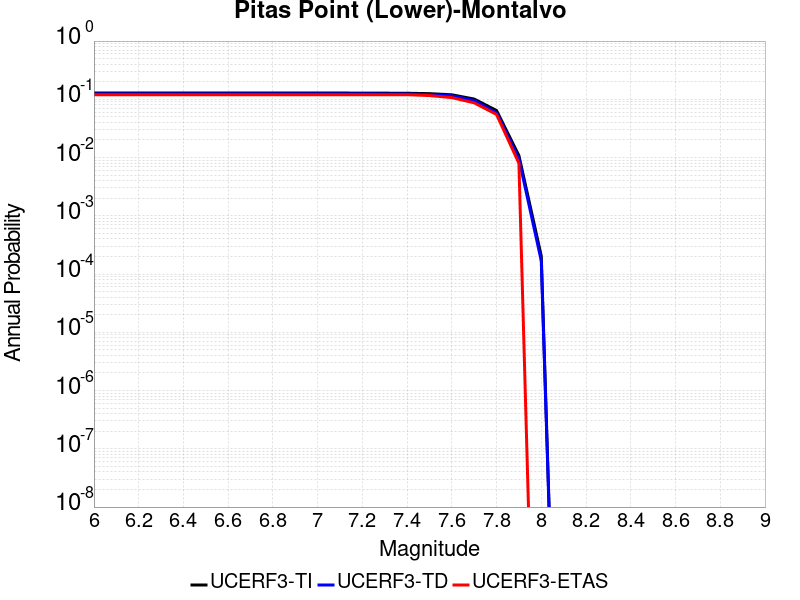

Values plotted in this chart, from the file beside it:
Magnitude, UCERF3-TI Prob, UCERF3-TD Prob, UCERF3-ETAS Prob
6.0, 0.1281, 0.1242, 0.12
6.1, 0.1281, 0.1242, 0.12
6.2, 0.1281, 0.1242, 0.12
6.3, 0.1281, 0.1242, 0.12
6.4, 0.1281, 0.1242, 0.12
6.5, 0.1281, 0.1242, 0.12
6.6, 0.1281, 0.1242, 0.12
6.7, 0.1281, 0.1242, 0.12
6.8, 0.1281, 0.1242, 0.12
6.9, 0.1281, 0.1242, 0.12
7.0, 0.1281, 0.1242, 0.12
7.1, 0.1281, 0.1242, 0.12
7.2, 0.1279, 0.124, 0.12
7.3, 0.1275, 0.1235, 0.12
7.4, 0.1271, 0.1231, 0.12
7.5, 0.1251, 0.121, 0.116
7.6, 0.1195, 0.1152, 0.107
7.7, 0.1011, 0.09566, 0.087
7.8, 0.06423, 0.05864, 0.055
7.9, 0.01081, 0.00951, 0.008
8.0, 2.0325146E-4, 1.6884145E-4, 0.0
